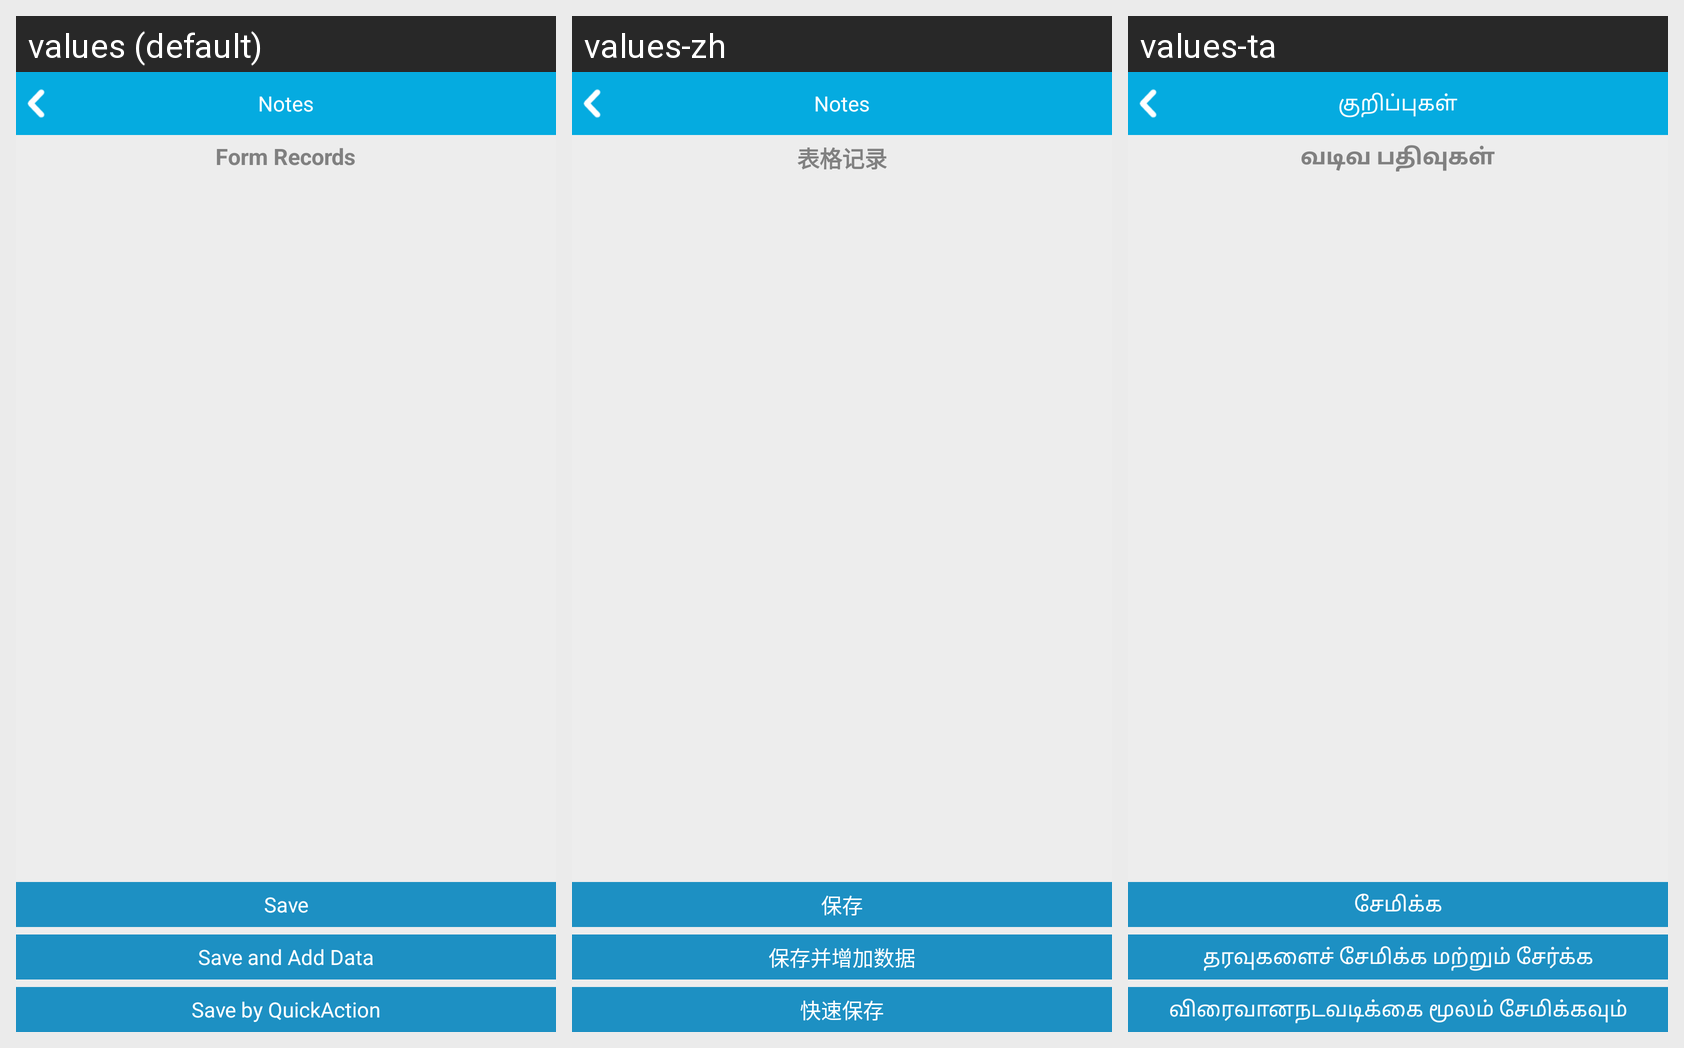

The same Android screen rendered under several of its app's locales, left to right. List the strings drawn on it with the default value and each locale's translation.
Android screen res/layout/form_records.xml rendered under 3 locales, left to right: values (default), values-zh, values-ta. Device: Nexus 5 (rendered at 1080×1920; each locale shown at half size, 540×960, under a caption strip naming it); theme Theme.OTPMain.
Strings drawn on this screen, with the default value and each locale's value (text and hints the layout hard-codes, and strings that could not be matched under every locale, appear in the picture but are not listed):

notes
  values: Notes
  values-zh: Notes
  values-ta: குறிப்புகள்

form_records
  values: Form Records
  values-zh: 表格记录
  values-ta: வடிவ பதிவுகள்

save
  values: Save
  values-zh: 保存
  values-ta: சேமிக்க

save_and_add_data
  values: Save and Add Data
  values-zh: 保存并增加数据
  values-ta: தரவுகளைச் சேமிக்க மற்றும் சேர்க்க

save_by
  values: Save by QuickAction
  values-zh: 快速保存
  values-ta: விரைவானநடவடிக்கை மூலம் சேமிக்கவும்
